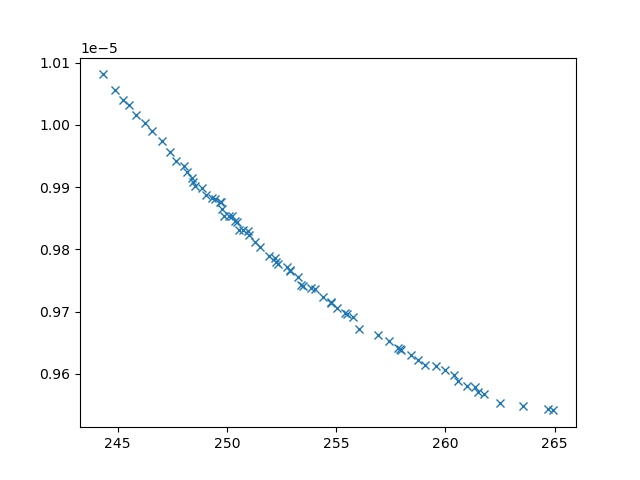

Values plotted in this chart, from the file beside it:
xline_all_values, yline_all_values, X_all_values, obj1, obj2, obj3, inc
244.9, 1.0056614244844136e-05, [np.float64(1.939893126450442), 0.1, np.…, 244.9, 1.0056614244844136e-05, 28582567, 0
262.5, 9.552738297831587e-06, [0.1, np.float64(4.102235081646345), np.…, 262.5, 9.552738297831587e-06, 2868737, 0
256.1, 9.671671966140106e-06, [0.1, np.float64(8.04928961461525), np.f…, 256.1, 9.671671966140106e-06, 3214189, 0
263.5, 9.547673573307338e-06, [np.float64(0.8626938200612008), np.floa…, 263.5, 9.547673573307338e-06, 2714495, 0
256.9, 9.66224369821089e-06, [np.float64(1.4844591155311972), np.floa…, 256.9, 9.66224369821089e-06, 3514934, 0
246.6, 9.990832042224623e-06, [np.float64(1.9418074679766266), 0.1, 10…, 246.6, 9.990832042224623e-06, 26382575, 0
245.9, 1.001633059706607e-05, [np.float64(2.109336469930811), 0.1, 10,…, 245.9, 1.001633059706607e-05, 26995389, 0
250.5, 9.844795829820954e-06, [np.float64(1.5810116199576951), np.floa…, 250.5, 9.844795829820954e-06, 6951010, 0
257.4, 9.653445249797827e-06, [np.float64(1.3691135159289582), np.floa…, 257.4, 9.653445249797827e-06, 3758045, 0
246.3, 1.0002904048449939e-05, [np.float64(1.9936096889767652), 0.1, np…, 246.3, 1.0002904048449939e-05, 26894334, 0
248.4, 9.9079605708529e-06, [np.float64(8.594271192889456), np.float…, 248.4, 9.9079605708529e-06, 8759054, 0
251.9, 9.79012265780393e-06, [np.float64(2.7185820207693907), np.floa…, 251.9, 9.79012265780393e-06, 5094520, 0
261.8, 9.568026828384817e-06, [0.1, np.float64(4.418469196785542), np.…, 261.8, 9.568026828384817e-06, 2721886, 0
261, 9.579669299139947e-06, [np.float64(1.0985101855774981), np.floa…, 261, 9.579669299139947e-06, 2966238, 0
247.1, 9.973875119697385e-06, [np.float64(2.284854702702046), 0.1, 10,…, 247.1, 9.973875119697385e-06, 26162286, 0
245.2, 1.0040957309704529e-05, [0.1, 0.1, 10, np.float64(1.027336045669…, 245.2, 1.0040957309704529e-05, 26804470, 0
245.5, 1.0031406391680435e-05, [np.float64(3.002401998402795), 0.1, 10,…, 245.5, 1.0031406391680435e-05, 28193652, 0
244.3, 1.008131784531823e-05, [np.float64(2.0804585524094317), 0.1, 10…, 244.3, 1.008131784531823e-05, 30508857, 0
247.7, 9.942168817242785e-06, [np.float64(1.995695103280593), np.float…, 247.7, 9.942168817242785e-06, 11795006, 0
255, 9.706127844351992e-06, [np.float64(0.5055299283669719), np.floa…, 255, 9.706127844351992e-06, 3908352, 0
249.9, 9.854385931824737e-06, [np.float64(3.319896097924622), np.float…, 249.9, 9.854385931824737e-06, 5833707, 0
249.4, 9.880301967279717e-06, [np.float64(1.6445658970932602), np.floa…, 249.4, 9.880301967279717e-06, 8260316, 0
248.9, 9.898041896415423e-06, [np.float64(0.8836751139480681), np.floa…, 248.9, 9.898041896415423e-06, 8480355, 0
260, 9.606363313641205e-06, [np.float64(1.0205662552773478), np.floa…, 260, 9.606363313641205e-06, 2866669, 0
255.8, 9.690540686897432e-06, [np.float64(1.1675700430415936), np.floa…, 255.8, 9.690540686897432e-06, 3802961, 0
260.6, 9.588432097265409e-06, [np.float64(1.1449394876387597), np.floa…, 260.6, 9.588432097265409e-06, 2985994, 0
248.2, 9.924419392997602e-06, [np.float64(1.4308082123396002), np.floa…, 248.2, 9.924419392997602e-06, 10540741, 0
260.4, 9.597607611018543e-06, [np.float64(1.0390020342980992), np.floa…, 260.4, 9.597607611018543e-06, 2844916, 0
249, 9.887317535117743e-06, [np.float64(7.431525482933262), np.float…, 249, 9.887317535117743e-06, 8783565, 0
264.9, 9.541087221626267e-06, [np.float64(0.7517323801830078), np.floa…, 264.9, 9.541087221626267e-06, 2663905, 0
261.5, 9.570569528966913e-06, [0.1, np.float64(4.257411596377352), np.…, 261.5, 9.570569528966913e-06, 2766082, 0
248.1, 9.934310047354778e-06, [np.float64(4.639902618063269), 0.1, 10,…, 248.1, 9.934310047354778e-06, 23827748, 0
250.8, 9.830791272181847e-06, [np.float64(2.074774973588621), np.float…, 250.8, 9.830791272181847e-06, 6324657, 0
253.4, 9.743415631186265e-06, [0.1, np.float64(3.431791879263238), np.…, 253.4, 9.743415631186265e-06, 4286655, 0
257.8, 9.641091715529414e-06, [0.1, np.float64(3.0540413214430426), np…, 257.8, 9.641091715529414e-06, 3334000, 0
259.6, 9.612474530548311e-06, [np.float64(1.2520337944951772), np.floa…, 259.6, 9.612474530548311e-06, 3074293, 0
259.1, 9.614449379550911e-06, [np.float64(0.5122715869466448), np.floa…, 259.1, 9.614449379550911e-06, 3227052, 0
251.5, 9.803457828860524e-06, [np.float64(3.280809355049427), np.float…, 251.5, 9.803457828860524e-06, 5404504, 0
257.9, 9.639065033675436e-06, [np.float64(1.1046206077327791), np.floa…, 257.9, 9.639065033675436e-06, 3230947, 0
252.9, 9.766504487212175e-06, [np.float64(1.2562815636914029), np.floa…, 252.9, 9.766504487212175e-06, 4959165, 0
252.2, 9.779300576950434e-06, [np.float64(6.529165116658166), np.float…, 252.2, 9.779300576950434e-06, 4943987, 0
254.4, 9.723055540031238e-06, [np.float64(0.8175906426607588), np.floa…, 254.4, 9.723055540031238e-06, 4022455, 0
255.5, 9.696567791141218e-06, [np.float64(1.0511106172708407), np.floa…, 255.5, 9.696567791141218e-06, 3801026, 0
247.4, 9.956118108787728e-06, [np.float64(1.731989663924832), np.float…, 247.4, 9.956118108787728e-06, 14166786, 0
258.7, 9.621460490629374e-06, [np.float64(0.9154895961321317), np.floa…, 258.7, 9.621460490629374e-06, 3275156, 0
253.3, 9.755582235904513e-06, [np.float64(1.2839865914508657), np.floa…, 253.3, 9.755582235904513e-06, 4731503, 0
254.8, 9.715035435229096e-06, [np.float64(1.7157515475471483), np.floa…, 254.8, 9.715035435229096e-06, 4042079, 0
252.4, 9.775822293209209e-06, [np.float64(6.159092055474657), np.float…, 252.4, 9.775822293209209e-06, 4891629, 0
249.7, 9.876534168940243e-06, [np.float64(1.6289724436300754), np.floa…, 249.7, 9.876534168940243e-06, 11112935, 0
254.1, 9.736997316172307e-06, [np.float64(0.998410370080919), np.float…, 254.1, 9.736997316172307e-06, 4102984, 0
255.4, 9.696964023302351e-06, [np.float64(1.5475271285396308), np.floa…, 255.4, 9.696964023302351e-06, 3896451, 0
249.8, 9.864706302806873e-06, [np.float64(1.7976552520624844), np.floa…, 249.8, 9.864706302806873e-06, 7329458, 0
250.1, 9.853746374989457e-06, [np.float64(1.8787045935001347), np.floa…, 250.1, 9.853746374989457e-06, 7020756, 0
248.6, 9.901367690906668e-06, [np.float64(7.761180651870302), np.float…, 248.6, 9.901367690906668e-06, 8147634, 0
258, 9.637934121311003e-06, [0.1, np.float64(3.3835622663758924), np…, 258, 9.637934121311003e-06, 3181019, 0
250.6, 9.830831214716292e-06, [np.float64(1.4120344671911629), np.floa…, 250.6, 9.830831214716292e-06, 5550939, 0
252.8, 9.770920139120689e-06, [np.float64(1.462005438033405), np.float…, 252.8, 9.770920139120689e-06, 5151949, 0
254.8, 9.713759636388833e-06, [np.float64(0.18929762546936618), np.flo…, 254.8, 9.713759636388833e-06, 3957768, 0
253.8, 9.7374677895543e-06, [np.float64(1.3404658110776615), np.floa…, 253.8, 9.7374677895543e-06, 4396916, 0
248.4, 9.915370651617376e-06, [np.float64(1.8886471508939706), np.floa…, 248.4, 9.915370651617376e-06, 10009464, 0
... 13 more rows
